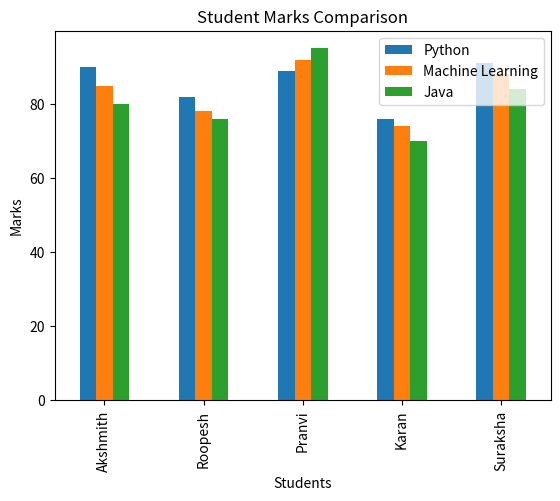
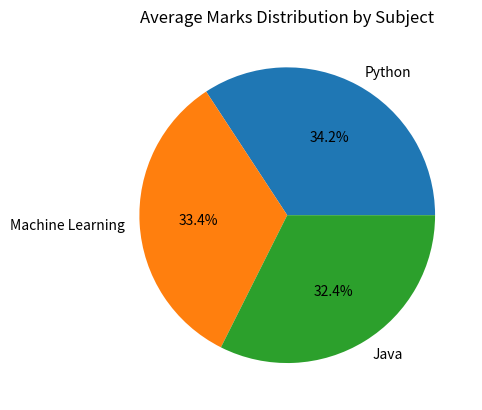

Generate these figures, in order, with matplotlib:
import pandas as pd
import matplotlib.pyplot as plt

data = {
    "Name": ["Akshmith", "Roopesh", "Pranvi", "Karan", "Suraksha"],
    "Python": [90, 82, 89, 76, 91],
    "Machine Learning": [85, 78, 92, 74, 88],
    "Java": [80, 76, 95, 70, 84]
}

df = pd.DataFrame(data)

print("Dataset:\n")
print(df)
print("\nSummary Statistics:\n")
print(df.describe())
df.set_index("Name").plot(kind="bar")

plt.title("Student Marks Comparison")
plt.xlabel("Students")
plt.ylabel("Marks")
plt.show()

avg_marks = df[["Python","Machine Learning","Java"]].mean()
avg_marks.plot(kind="pie", autopct='%1.1f%%')
plt.title("Average Marks Distribution by Subject")
plt.ylabel("")
plt.show()
